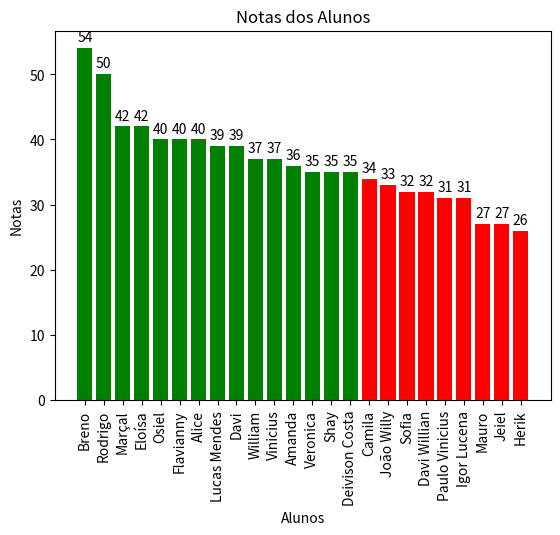

Reproduce this figure in Python.
# requirements.txt
import matplotlib.pyplot as plt
import numpy as np

# Notas dos alunos e total de questões
notas = [34, 42, 31, 33, 39, 50, 37, 35, 32, 32, 35, 31, 40, 35, 54, 40, 37, 39, 40, 42, 27, 36, 26, 27]
total_questoes = 60

# Nomes dos alunos
nomes = ["Camila", "Marçal", "Paulo Vinicius", "João Willy", "Lucas Mendes", "Rodrigo", "William", "Veronica", "Sofia", "Davi Willian", "Deivison Costa", "Igor Lucena", "Alice", "Shay", "Breno", "Flavianny", "Vinicius", "Davi", "Osiel", "Eloísa", "Mauro", "Amanda", "Herik", "Jeiel"]

# Define a nota de corte
nota_corte = 35

# Cria uma lista de cores com base na nota de corte
cores = ['green' if nota >= nota_corte else 'red' for nota in notas]

# Ordena as notas e nomes correspondentes
notas_ordenadas, nomes_ordenados, cores_ordenadas = zip(*sorted(zip(notas, nomes, cores), reverse=True))

# Cria o gráfico de barras
plt.bar(range(len(nomes)), notas_ordenadas, color=cores_ordenadas)
plt.xticks(range(len(nomes)), nomes_ordenados, rotation=90)
plt.xlabel("Alunos")
plt.ylabel("Notas")
plt.title("Notas dos Alunos")

# Exibe as notas originais acima das barras
for i in range(len(nomes)):
    plt.text(i, notas_ordenadas[i] + 1, str(notas_ordenadas[i]), ha='center')

# Calcula a média das notas
media = np.mean(notas)

# Mostra o Gráfico
plt.show()
print(f"A nota de corte é: {media}")

# https://is.gd/JeielMiranda
